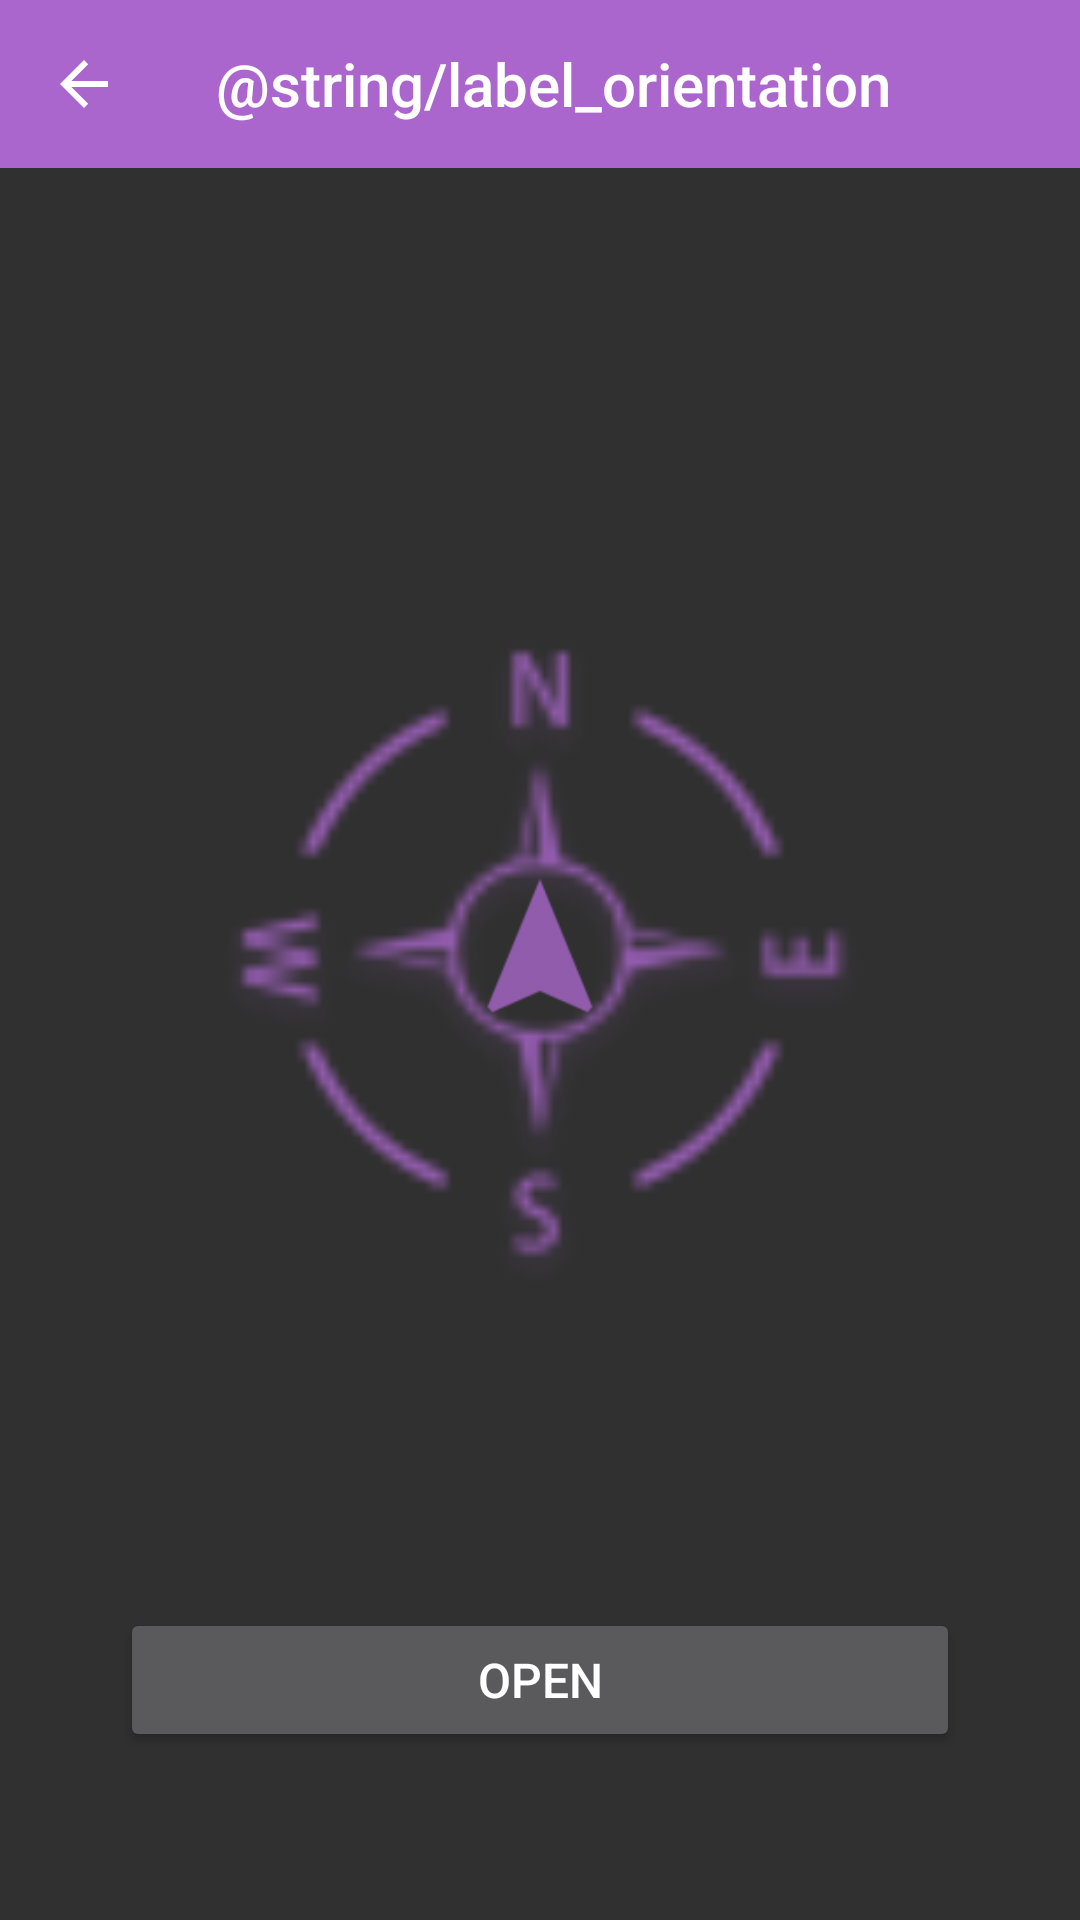

Layout XML and referenced resources for this Android screen:
<!-- AndroidManifest.xml: application theme AppTheme -->
<!-- res/layout/activity_orientation.xml -->
<?xml version="1.0" encoding="utf-8"?>
<android.support.constraint.ConstraintLayout xmlns:android="http://schemas.android.com/apk/res/android"
    xmlns:app="http://schemas.android.com/apk/res-auto"
    android:layout_width="match_parent"
    android:layout_height="match_parent">

    <TextView
        android:id="@+id/tv_orientation_message"
        android:layout_width="wrap_content"
        android:layout_height="wrap_content"
        android:layout_marginTop="32dp"
        android:textSize="18sp"
        app:layout_constraintLeft_toLeftOf="parent"
        app:layout_constraintRight_toRightOf="parent"
        app:layout_constraintTop_toBottomOf="@+id/toolbar" />

    <android.support.v7.widget.Toolbar
        android:id="@+id/toolbar"
        android:layout_width="0dp"
        android:layout_height="wrap_content"
        android:background="?attr/colorPrimary"
        android:minHeight="?attr/actionBarSize"
        android:theme="?attr/actionBarTheme"
        app:layout_constraintLeft_toLeftOf="parent"
        app:layout_constraintRight_toRightOf="parent"
        app:layout_constraintTop_toTopOf="parent"
        app:navigationIcon="?attr/homeAsUpIndicator"
        app:title="@string/label_orientation" />

    <ImageView
        android:id="@+id/iv_compass"
        android:layout_width="0dp"
        android:layout_height="0dp"
        android:layout_marginBottom="32dp"
        android:layout_marginEnd="32dp"
        android:layout_marginStart="32dp"
        android:layout_marginTop="16dp"
        android:contentDescription="@null"
        app:layout_constraintBottom_toTopOf="@+id/bt_open_or_close"
        app:layout_constraintLeft_toLeftOf="parent"
        app:layout_constraintRight_toRightOf="parent"
        app:layout_constraintTop_toBottomOf="@+id/tv_orientation_message"
        app:srcCompat="@drawable/ic_compass" />

    <Button
        android:id="@+id/bt_open_or_close"
        android:layout_width="0dp"
        android:layout_height="wrap_content"
        android:layout_marginBottom="56dp"
        android:layout_marginEnd="40dp"
        android:layout_marginStart="40dp"
        android:padding="6dp"
        android:text="@string/open"
        android:textSize="16sp"
        app:layout_constraintBottom_toBottomOf="parent"
        app:layout_constraintLeft_toLeftOf="parent"
        app:layout_constraintRight_toRightOf="parent" />

    <ImageView
        android:id="@+id/iv_arrow"
        android:layout_width="56dp"
        android:layout_height="56dp"
        android:layout_marginBottom="32dp"
        android:layout_marginEnd="16dp"
        android:layout_marginStart="16dp"
        app:layout_constraintBottom_toTopOf="@+id/bt_open_or_close"
        app:layout_constraintLeft_toLeftOf="parent"
        app:layout_constraintRight_toRightOf="parent"
        app:layout_constraintTop_toBottomOf="@+id/tv_orientation_message"
        app:srcCompat="@drawable/ic_arrow"
        android:layout_marginTop="16dp" />

</android.support.constraint.ConstraintLayout>
<!-- resources referenced by this layout -->
<resources>
  <!-- drawable ic_arrow: png bitmap (drawable-hdpi, 741 bytes) -->
  <!-- drawable ic_compass: png bitmap (drawable, 63684 bytes) -->
  <string name="label_orientation">Orientation</string>
  <string name="open">Open</string>
  <style name="AppTheme" parent="Theme.AppCompat.NoActionBar">
          
          <item name="colorPrimary">@color/colorPrimary</item>
          <item name="colorPrimaryDark">@color/colorPrimaryDark</item>
          <item name="colorAccent">@color/colorAccent</item>
      </style>
  <color name="colorPrimary">#AA66CC</color>
  <color name="colorPrimaryDark">#76478E</color>
  <color name="colorAccent">#FFBB33</color>
</resources>
